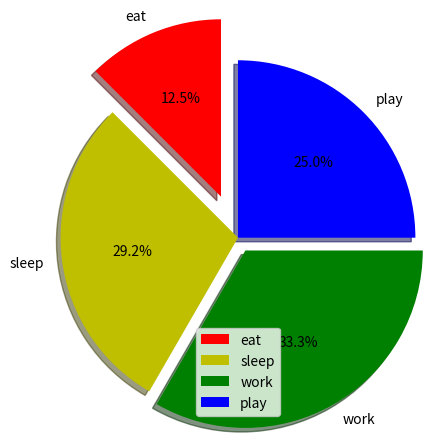

This figure's Python source:
import matplotlib.pyplot as plt   
  
# defining labels   
activities = ['eat', 'sleep', 'work', 'play']   
  
# portion covered by each label   
slices = [3, 7, 8, 6]   
  
# color for each label   
colors = ['r', 'y', 'g', 'b']   
  
# plotting the pie chart   
plt.pie(slices, labels = activities, colors=colors,   
        startangle=90, shadow = True, explode = (0.3, 0, 0.1, 0),   
        radius = 1.2, autopct = '%1.1f%%')   
  
# plotting legend   
plt.legend()   
  
# showing the plot   
plt.show()   
